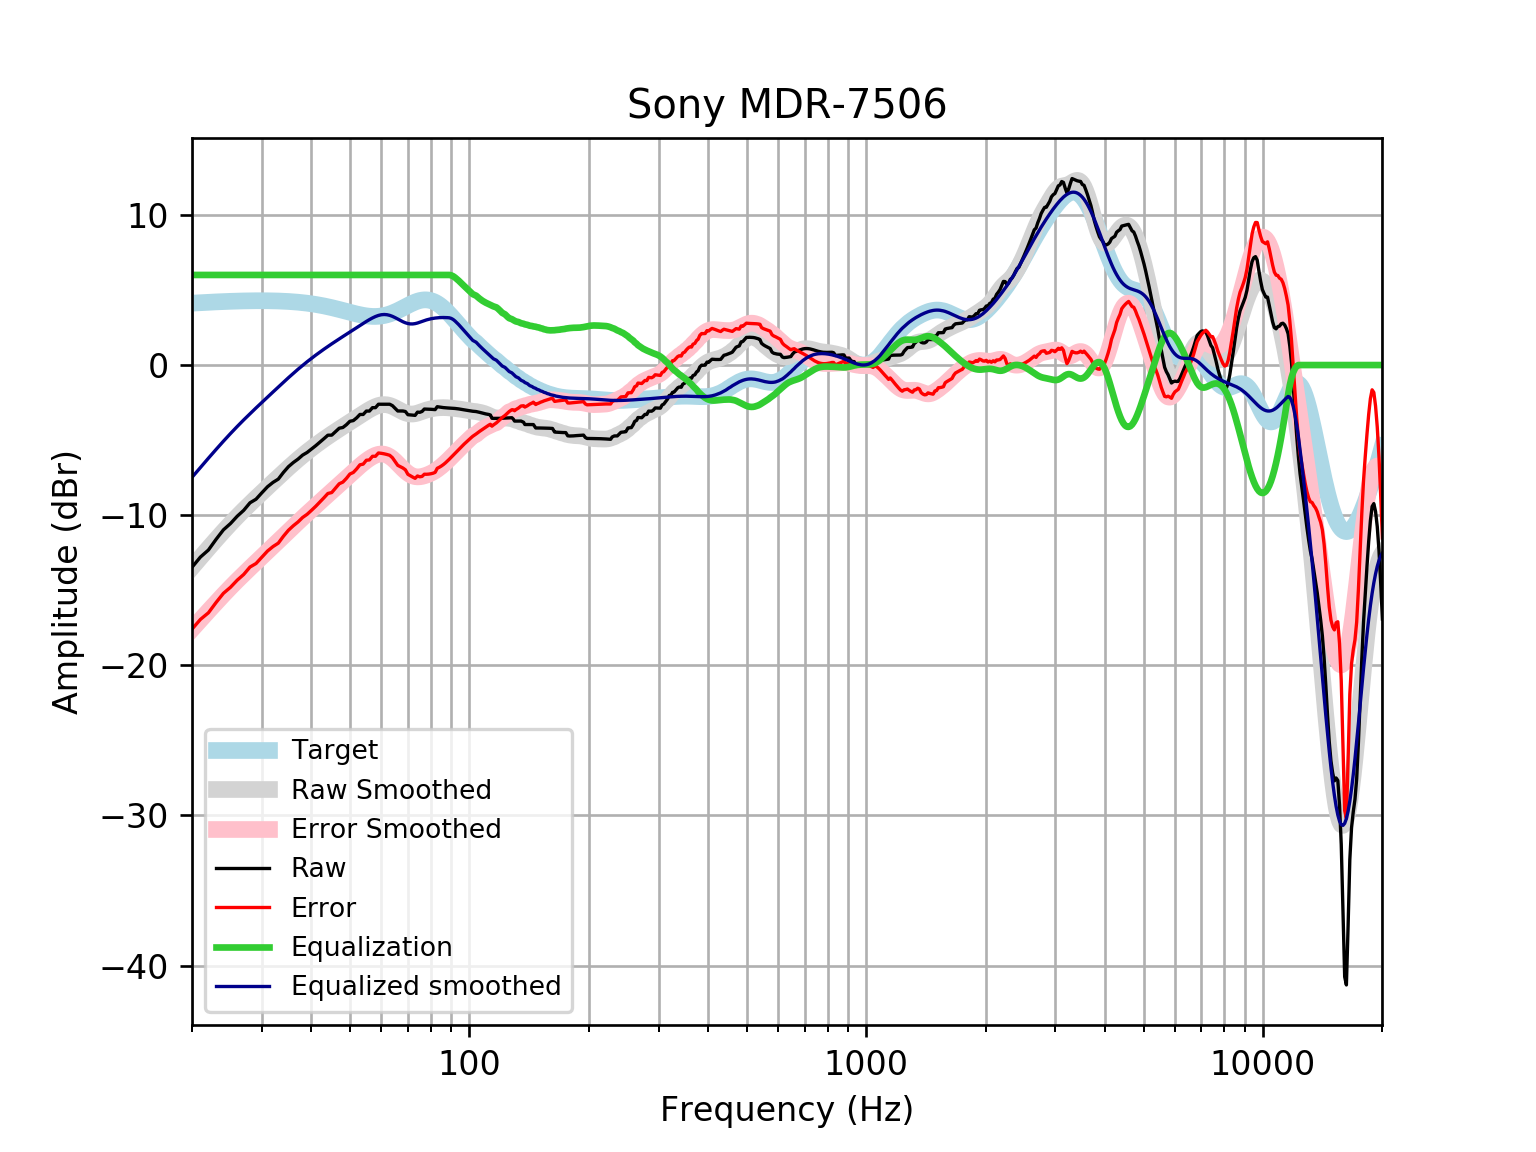

The file beside this chart, header and first rows:
frequency, raw, error, smoothed, error_smoothed, equalization, equalized_raw, equalized_smoothed, target
20, -13.47, -17.59, -13.48, -17.6, 6, -7.468, -7.479, 4.121
21, -12.79, -16.94, -12.82, -16.98, 6.0, -6.788, -6.823, 4.152
22, -12.32, -16.5, -12.2, -16.38, 6.0, -6.319, -6.203, 4.18
23, -11.61, -15.81, -11.62, -15.83, 6, -5.608, -5.62, 4.205
24, -10.98, -15.2, -11.07, -15.3, 6, -4.975, -5.073, 4.227
25, -10.56, -14.8, -10.56, -14.81, 6, -4.558, -4.564, 4.245
26, -10.07, -14.33, -10.09, -14.35, 6.0, -4.068, -4.092, 4.259
27, -9.675, -13.95, -9.653, -13.92, 6.0, -3.675, -3.653, 4.271
28, -9.175, -13.45, -9.243, -13.52, 6.0, -3.175, -3.243, 4.278
29, -8.935, -13.22, -8.857, -13.14, 6, -2.935, -2.857, 4.283
30, -8.506, -12.79, -8.489, -12.77, 6.0, -2.506, -2.489, 4.284
31, -8.105, -12.39, -8.136, -12.42, 6, -2.105, -2.136, 4.281
32, -7.815, -12.09, -7.795, -12.07, 6, -1.815, -1.795, 4.275
33, -7.596, -11.86, -7.465, -11.73, 6.0, -1.596, -1.465, 4.265
34, -7.149, -11.4, -7.147, -11.4, 6, -1.149, -1.147, 4.251
35, -6.769, -11, -6.843, -11.08, 6, -0.7689, -0.8431, 4.233
36, -6.493, -10.7, -6.554, -10.76, 6, -0.4925, -0.5538, 4.211
37, -6.266, -10.45, -6.281, -10.47, 6.0, -0.2655, -0.2806, 4.185
38, -5.998, -10.15, -6.024, -10.18, 6, 0.002209, -0.02367, 4.155
39, -5.823, -9.943, -5.782, -9.901, 6.0, 0.1768, 0.2176, 4.12
40, -5.598, -9.678, -5.555, -9.635, 6, 0.4023, 0.4446, 4.08
41, -5.372, -9.409, -5.341, -9.377, 6, 0.6279, 0.6588, 4.037
42, -5.138, -9.127, -5.139, -9.126, 6, 0.8622, 0.8615, 3.989
43, -4.905, -8.842, -4.946, -8.881, 6.0, 1.095, 1.054, 3.937
44, -4.672, -8.554, -4.763, -8.642, 6.0, 1.328, 1.237, 3.881
45, -4.668, -8.491, -4.588, -8.409, 6, 1.332, 1.412, 3.823
46, -4.437, -8.199, -4.42, -8.18, 6.0, 1.563, 1.58, 3.762
47, -4.206, -7.906, -4.258, -7.956, 6.0, 1.794, 1.742, 3.7
48, -4.159, -7.796, -4.101, -7.736, 6.0, 1.841, 1.899, 3.636
49, -3.974, -7.548, -3.948, -7.521, 6, 2.026, 2.052, 3.574
50, -3.745, -7.257, -3.798, -7.31, 6, 2.255, 2.202, 3.512
51, -3.699, -7.153, -3.651, -7.105, 6, 2.301, 2.349, 3.454
52, -3.517, -6.917, -3.507, -6.907, 6, 2.483, 2.493, 3.4
53, -3.29, -6.642, -3.366, -6.718, 6, 2.71, 2.634, 3.351
54, -3.292, -6.602, -3.228, -6.54, 6, 2.708, 2.772, 3.31
55, -3.065, -6.342, -3.097, -6.375, 6.0, 2.935, 2.903, 3.276
56, -3.066, -6.318, -2.974, -6.229, 6, 2.934, 3.026, 3.253
57, -2.838, -6.077, -2.862, -6.105, 6, 3.162, 3.138, 3.239
58, -2.838, -6.075, -2.768, -6.008, 6, 3.162, 3.232, 3.237
59, -2.611, -5.857, -2.696, -5.946, 6, 3.389, 3.304, 3.246
60, -2.611, -5.879, -2.65, -5.922, 6, 3.389, 3.35, 3.268
61, -2.612, -5.913, -2.634, -5.939, 6, 3.388, 3.366, 3.301
62, -2.612, -5.958, -2.648, -5.999, 6, 3.388, 3.352, 3.346
63, -2.61, -6.012, -2.691, -6.097, 6, 3.39, 3.309, 3.402
64, -2.705, -6.173, -2.758, -6.229, 6, 3.295, 3.242, 3.468
65, -2.882, -6.424, -2.843, -6.387, 6, 3.118, 3.157, 3.542
66, -3.059, -6.681, -2.936, -6.561, 6.0, 2.941, 3.064, 3.622
67, -3.058, -6.766, -3.03, -6.739, 6.0, 2.942, 2.97, 3.707
68, -3.061, -6.857, -3.116, -6.912, 6, 2.939, 2.884, 3.796
69, -3.094, -6.978, -3.186, -7.07, 6, 2.906, 2.814, 3.884
70, -3.306, -7.277, -3.236, -7.205, 6, 2.694, 2.764, 3.97
71, -3.32, -7.372, -3.261, -7.312, 6, 2.68, 2.739, 4.053
72, -3.335, -7.463, -3.262, -7.387, 6.0, 2.665, 2.738, 4.128
73, -3.35, -7.546, -3.24, -7.432, 6, 2.65, 2.76, 4.195
74, -3.136, -7.388, -3.201, -7.449, 6.0, 2.864, 2.799, 4.251
75, -3.147, -7.442, -3.151, -7.442, 6.0, 2.853, 2.849, 4.295
76, -3.091, -7.417, -3.096, -7.417, 6.0, 2.909, 2.904, 4.325
77, -2.931, -7.271, -3.042, -7.378, 6, 3.069, 2.958, 4.341
78, -2.934, -7.274, -2.993, -7.329, 6, 3.066, 3.007, 4.34
79, -2.939, -7.263, -2.952, -7.272, 6, 3.061, 3.048, 4.324
... 553 more rows
